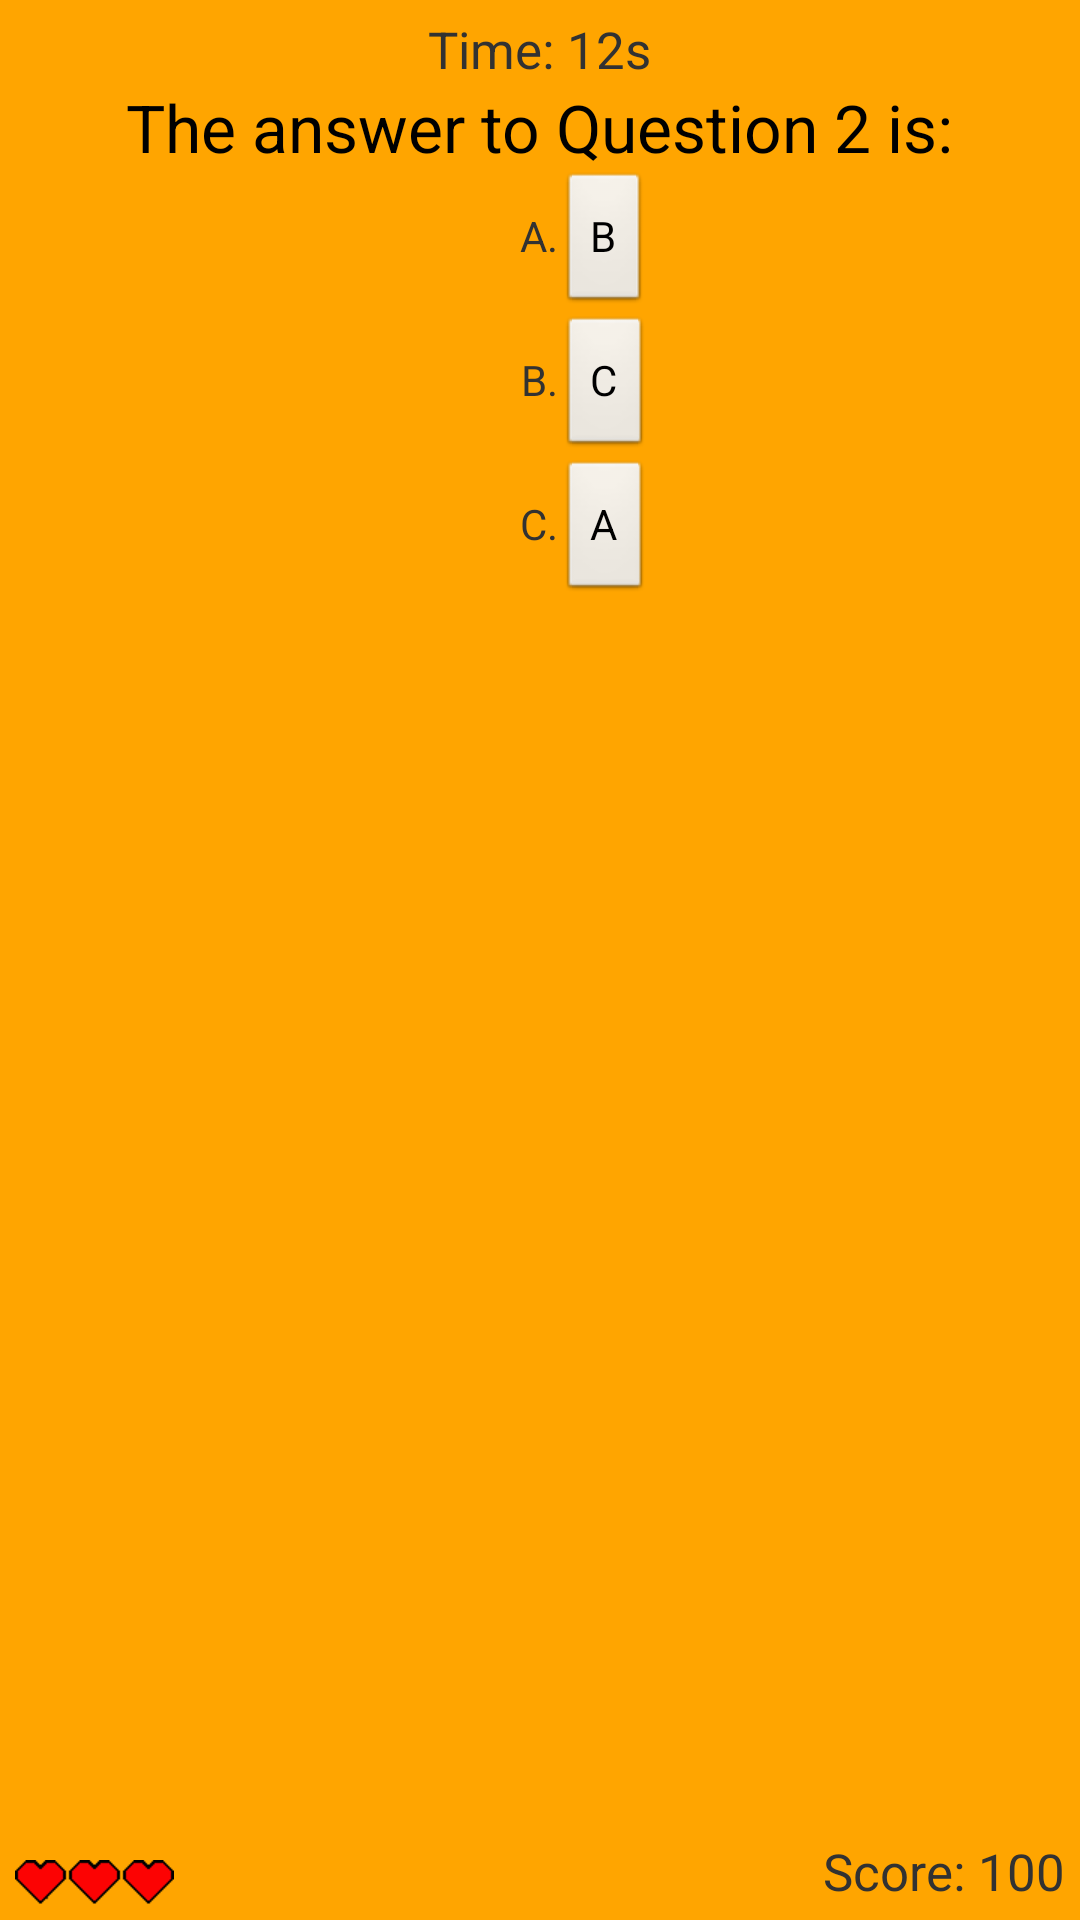

Android layout source for this screen:
<!-- AndroidManifest.xml: application theme AppTheme -->
<!-- res/layout/layout_quiz.xml -->
<?xml version="1.0" encoding="utf-8"?>
<RelativeLayout xmlns:android="http://schemas.android.com/apk/res/android"
    android:layout_width="match_parent"
    android:layout_height="match_parent"
    android:id="@+id/quiz">
	
    
    <TextView
	    android:id="@+id/timerBox"
	    style="@style/text_style"
	    android:layout_width="wrap_content"
	    android:layout_height="wrap_content"
	    android:layout_centerHorizontal="true"
	    android:layout_marginTop="5dp"
	    android:text="@string/placeholderTimer" />

	<TextView
	    android:id="@+id/scoreBox"
	    style="@style/text_style"
	    android:layout_width="wrap_content"
	    android:layout_height="wrap_content"
	    android:layout_alignParentBottom="true"
	    android:layout_alignParentRight="true"
	    android:layout_marginBottom="5dp"
	    android:layout_marginRight="5dp"
	    android:text="@string/placeholderScore" />

	<ImageView
	    android:id="@+id/hearts"
	    android:layout_width="wrap_content"
	    android:layout_height="wrap_content"
	    android:layout_alignParentBottom="true"
	    android:layout_alignParentLeft="true"
	    android:layout_marginBottom="5dp"
	    android:layout_marginLeft="5dp"
	    android:contentDescription="@string/descriptionHearts"
	    android:src="@drawable/heart3" />

	<TextView
	    android:id="@+id/question"
	    android:layout_width="wrap_content"
	    android:layout_height="wrap_content"
	    android:layout_below="@+id/timerBox"
	    android:layout_centerHorizontal="true"
	    android:text="@string/questionOne"
	    android:textAppearance="?android:attr/textAppearanceLarge" />

	<Button
	    android:id="@+id/buttonA"
	    android:layout_width="wrap_content"
	    android:layout_height="wrap_content"
	    android:layout_alignRight="@+id/timerBox"
	    android:layout_below="@+id/question"
	    android:onClick="clickA"
	    android:text="@string/A" />

	<Button
	    android:id="@+id/buttonB"
	    android:layout_width="wrap_content"
	    android:layout_height="wrap_content"
	    android:layout_alignLeft="@+id/buttonA"
	    android:layout_below="@+id/buttonA"
	    android:onClick="clickB"
	    android:text="@string/B" />

	<Button
	    android:id="@+id/buttonC"
	    android:layout_width="wrap_content"
	    android:layout_height="wrap_content"
	    android:layout_alignLeft="@+id/buttonB"
	    android:layout_below="@+id/buttonB"
	    android:onClick="clickC"
	    android:text="@string/C" />

	<TextView
	    android:id="@+id/textView1"
	    android:layout_width="wrap_content"
	    android:layout_height="wrap_content"
	    android:layout_alignBaseline="@+id/buttonA"
	    android:layout_alignBottom="@+id/buttonA"
	    android:layout_toLeftOf="@+id/buttonA"
	    android:text="@string/Adot" />

	<TextView
	    android:id="@+id/textView2"
	    android:layout_width="wrap_content"
	    android:layout_height="wrap_content"
	    android:layout_alignBaseline="@+id/buttonB"
	    android:layout_alignBottom="@+id/buttonB"
	    android:layout_toLeftOf="@+id/buttonB"
	    android:text="@string/Bdot" />

	<TextView
	    android:id="@+id/textView3"
	    android:layout_width="wrap_content"
	    android:layout_height="wrap_content"
	    android:layout_alignBaseline="@+id/buttonC"
	    android:layout_alignBottom="@+id/buttonC"
	    android:layout_toLeftOf="@+id/buttonC"
	    android:text="@string/Cdot" />

</RelativeLayout>
<!-- resources referenced by this layout -->
<resources>
  <!-- drawable heart3: png bitmap (drawable-mdpi, 335 bytes) -->
  <string name="A">B</string>
  <string name="Adot">A.</string>
  <string name="B">C</string>
  <string name="Bdot">B.</string>
  <string name="C">A</string>
  <string name="Cdot">C.</string>
  <string name="descriptionHearts">heartsField</string>
  <string name="placeholderScore">Score: 100</string>
  <string name="placeholderTimer">Time: 12s</string>
  <string name="questionOne">The answer to Question 2 is:</string>
  <style name="text_style">
  	    <item name="android:textSize">17sp</item>
  	</style>
  <style name="AppTheme" parent="AppBaseTheme">
          
          <item name="android:windowFullscreen">true</item>
          <item name="android:windowNoTitle">true</item>
          <item name="android:background">@color/orange</item>
      </style>
  <style name="AppBaseTheme" parent="android:Theme.Light">
          
      </style>
  <color name="orange">#FFA500</color>
</resources>
